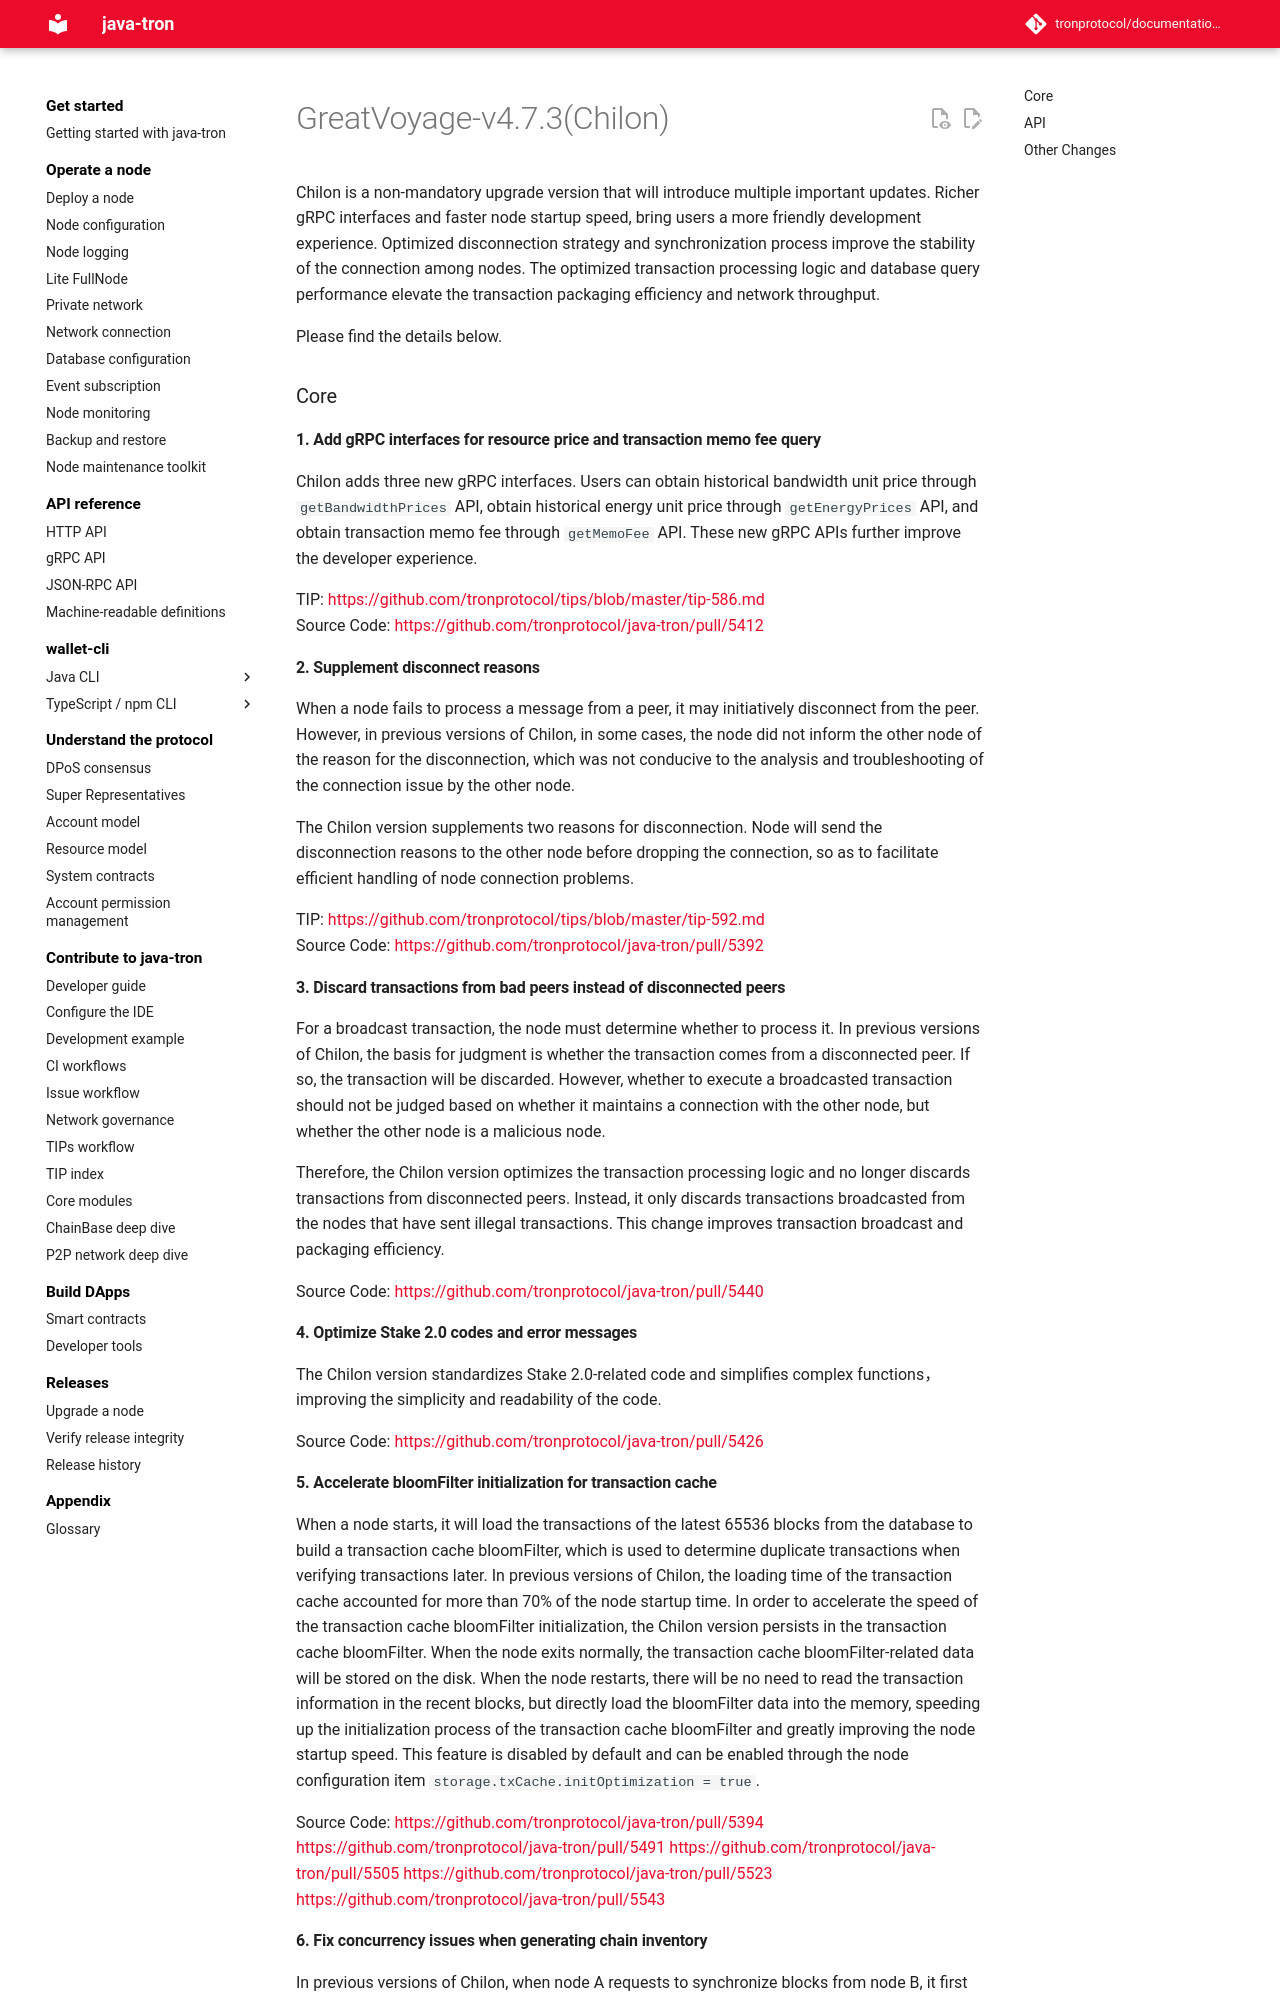

repository: tronprotocol/documentation-en · page: releases/versions/v4.7.3/index.html · generator: mkdocs

# GreatVoyage-v4.7.3(Chilon)

Chilon is a non-mandatory upgrade version that will introduce multiple important updates. Richer gRPC interfaces and faster node startup speed, bring users a more friendly development experience. Optimized disconnection strategy and synchronization process improve the stability of the connection among nodes. The optimized transaction processing logic and database query performance elevate the transaction packaging efficiency and network throughput.

Please find the details below.

### Core

#### 1. Add gRPC interfaces for resource price and transaction memo fee query

Chilon adds three new gRPC interfaces. Users can obtain historical bandwidth unit price through `getBandwidthPrices` API, obtain historical energy unit price through `getEnergyPrices` API, and obtain transaction memo fee through `getMemoFee` API. These new gRPC APIs further improve the developer experience.

TIP: [https://github.com/tronprotocol/tips/blob/master/tip-586.md](https://github.com/tronprotocol/tips/blob/master/tip-586.md)  
Source Code: [https://github.com/tronprotocol/java-tron/pull/5412](https://github.com/tronprotocol/java-tron/pull/5412)  

#### 2. Supplement disconnect reasons

When a node fails to process a message from a peer, it may initiatively disconnect from the peer. However, in previous versions of Chilon, in some cases, the node did not inform the other node of the reason for the disconnection, which was not conducive to the analysis and troubleshooting of the connection issue by the other node.

The Chilon version supplements two reasons for disconnection. Node will send the disconnection reasons to the other node before dropping the connection, so as to facilitate efficient handling of node connection problems.


TIP: [https://github.com/tronprotocol/tips/blob/master/tip-592.md](https://github.com/tronprotocol/tips/blob/master/tip-592.md)  
Source Code: [https://github.com/tronprotocol/java-tron/pull/5392 ](https://github.com/tronprotocol/java-tron/pull/5392) 

#### 3. Discard transactions from bad peers instead of disconnected peers

For a broadcast transaction, the node must determine whether to process it. In previous versions of Chilon, the basis for judgment is whether the transaction comes from a disconnected peer. If so, the transaction will be discarded. However, whether to execute a broadcasted transaction should not be judged based on whether it maintains a connection with the other node, but whether the other node is a malicious node. 

Therefore, the Chilon version optimizes the transaction processing logic and no longer discards transactions from disconnected peers. Instead, it only discards transactions broadcasted from the nodes that have sent illegal transactions. This change improves transaction broadcast and packaging efficiency.


Source Code: [https://github.com/tronprotocol/java-tron/pull/5440](https://github.com/tronprotocol/java-tron/pull/5440)  



#### 4. Optimize Stake 2.0 codes and error messages

The Chilon version standardizes Stake 2.0-related code and simplifies complex functions， improving the simplicity and readability of the code.


Source Code: [https://github.com/tronprotocol/java-tron/pull/5426](https://github.com/tronprotocol/java-tron/pull/5426)  


#### 5. Accelerate bloomFilter initialization for transaction cache

When a node starts, it will load the transactions of the latest 65536 blocks from the database to build a transaction cache bloomFilter, which is used to determine duplicate transactions when verifying transactions later. In previous versions of Chilon, the loading time of the transaction cache accounted for more than 70% of the node startup time. In order to accelerate the speed of the transaction cache bloomFilter initialization, the Chilon version persists in the transaction cache bloomFilter. When the node exits normally, the transaction cache bloomFilter-related data will be stored on the disk. When the node restarts, there will be no need to read the transaction information in the recent blocks, but directly load the bloomFilter data into the memory, speeding up the initialization process of the transaction cache bloomFilter and greatly improving the node startup speed.
This feature is disabled by default and can be enabled through the node configuration item `storage.txCache.initOptimization = true`.

Source Code: [https://github.com/tronprotocol/java-tron/pull/5394 ](https://github.com/tronprotocol/java-tron/pull/5394) [https://github.com/tronprotocol/java-tron/pull/5491 ](https://github.com/tronprotocol/java-tron/pull/5491) [https://github.com/tronprotocol/java-tron/pull/5505 ](https://github.com/tronprotocol/java-tron/pull/5505) [https://github.com/tronprotocol/java-tron/pull/5523 ](https://github.com/tronprotocol/java-tron/pull/5523) [https://github.com/tronprotocol/java-tron/pull/5543 ](https://github.com/tronprotocol/java-tron/pull/5543)
